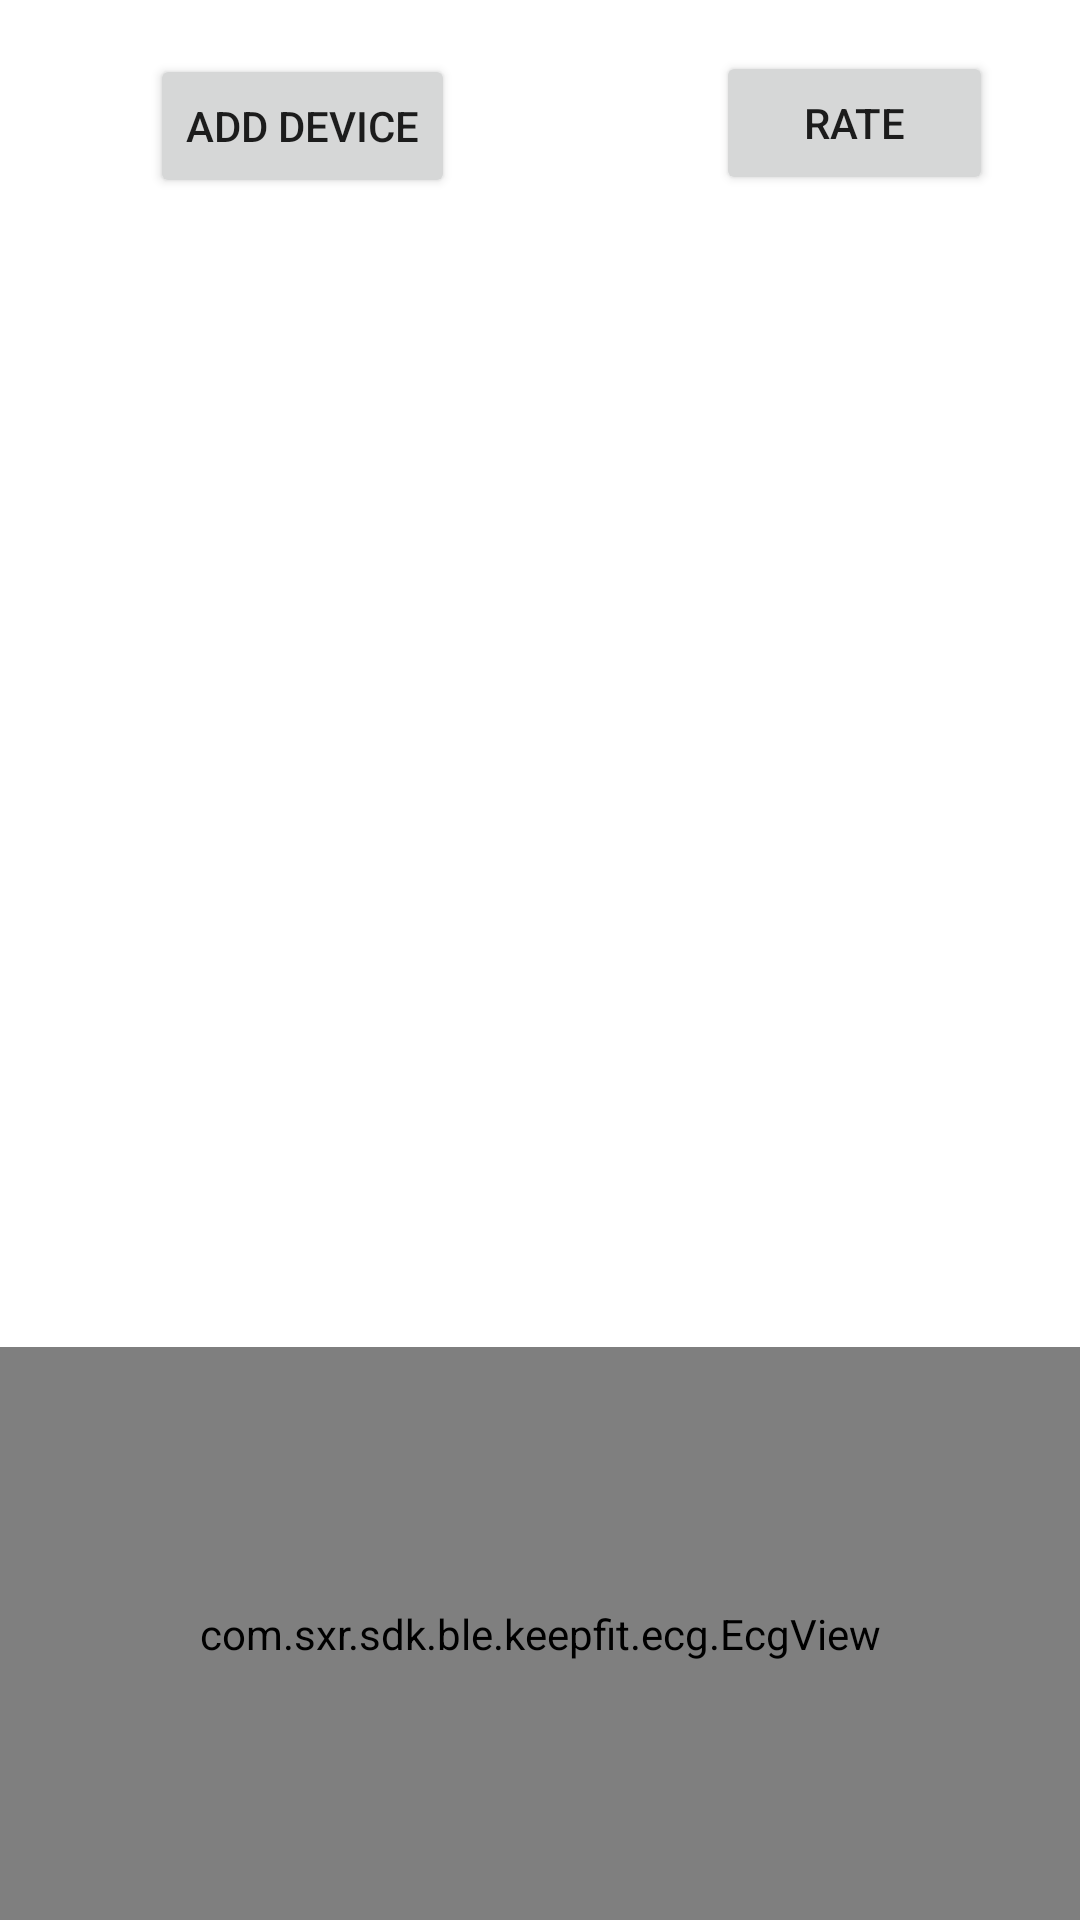

Here is an Android app screen rendered from its layout file. Give the layout XML and the strings, colors and styles it references.
<!-- AndroidManifest.xml: application theme Theme.NavigationDrawerSample -->
<!-- res/layout/activity_your_devices.xml -->
<?xml version="1.0" encoding="utf-8"?>
<RelativeLayout xmlns:android="http://schemas.android.com/apk/res/android"
    android:layout_width="match_parent"
    android:layout_height="match_parent">

    <Button
        android:id="@+id/add_device_button"
        android:layout_width="wrap_content"
        android:layout_height="wrap_content"
        android:layout_alignParentTop="true"
        android:layout_marginTop="18dp"
        android:text="Add Device"
        android:layout_marginLeft="50dp"/>

    <ListView
        android:id="@+id/listView"
        android:layout_width="match_parent"
        android:layout_height="319dp"
        android:layout_below="@id/add_device_button"
        android:layout_marginTop="16dp" />

    <ListView
        android:id="@+id/discovered_devices_listview"
        android:layout_width="match_parent"
        android:layout_height="wrap_content"
        android:layout_below="@id/listView"
        android:layout_marginTop="16dp"
        android:layout_marginBottom="16dp"/>

    <com.sxr.sdk.ble.keepfit.ecg.EcgView
        android:id="@+id/ecgView"
        android:layout_width="match_parent"
        android:layout_height="200dp"
        android:layout_below="@id/discovered_devices_listview"
        android:layout_marginTop="16dp"/>

    <Button
        android:id="@+id/heartRateButton"
        android:layout_width="wrap_content"
        android:layout_height="wrap_content"
        android:layout_alignParentEnd="true"
        android:layout_marginStart="87dp"
        android:layout_marginLeft="260dp"
        android:layout_marginTop="17dp"
        android:layout_marginEnd="29dp"
        android:layout_toEndOf="@+id/add_device_button"
        android:text="Rate" />

</RelativeLayout>
<!-- resources referenced by this layout -->
<resources>
  <style name="Theme.NavigationDrawerSample" parent="Theme.MaterialComponents.DayNight.NoActionBar">
  
          <item name="colorPrimary">@color/purple_500</item>
          <item name="colorPrimaryVariant">@color/purple_700</item>
          <item name="colorOnPrimary">@color/white</item>
  
          <item name="colorSecondary">@color/teal_200</item>
          <item name="colorSecondaryVariant">@color/teal_700</item>
          <item name="colorOnSecondary">@color/black</item>
  
          <item name="android:statusBarColor" tools:targetApi="1">?attr/colorPrimaryVariant</item>
  
      </style>
  <color name="purple_500">#FF6200EE</color>
  <color name="purple_700">#FF3700B3</color>
  <color name="white">#FFFFFFFF</color>
  <color name="teal_200">#FF03DAC5</color>
  <color name="teal_700">#FF018786</color>
  <color name="black">#FF000000</color>
</resources>
